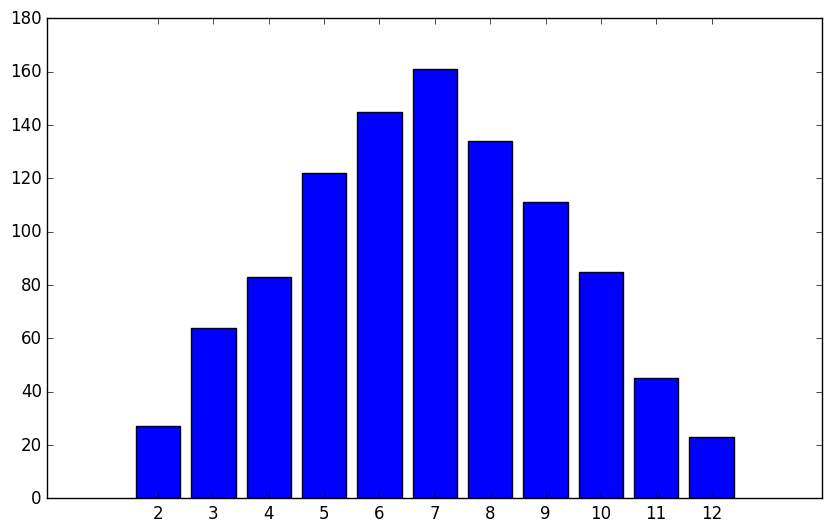

Python code for this plot:
from random import randint

class Die:

    def __init__(self, num_sides=6):
        self.num_sides = num_sides
    
    def roll(self):
        return randint(1, self.num_sides)
    
import matplotlib.pyplot as pl

die = Die()
die_2 = Die()


results = [die.roll() + die_2.roll() for _ in range(1000)]

max_result = die.num_sides + die_2.num_sides
frequencies = [results.count(value) for value in range(2, max_result + 1)]

pl.style.use('classic')
fig, ax = pl.subplots(figsize=(10, 6))
ax.bar(range(2, max_result +1), frequencies, color='blue', edgecolor = 'black')

ax.set_xticks(range(2, max_result + 1))

pl.show()